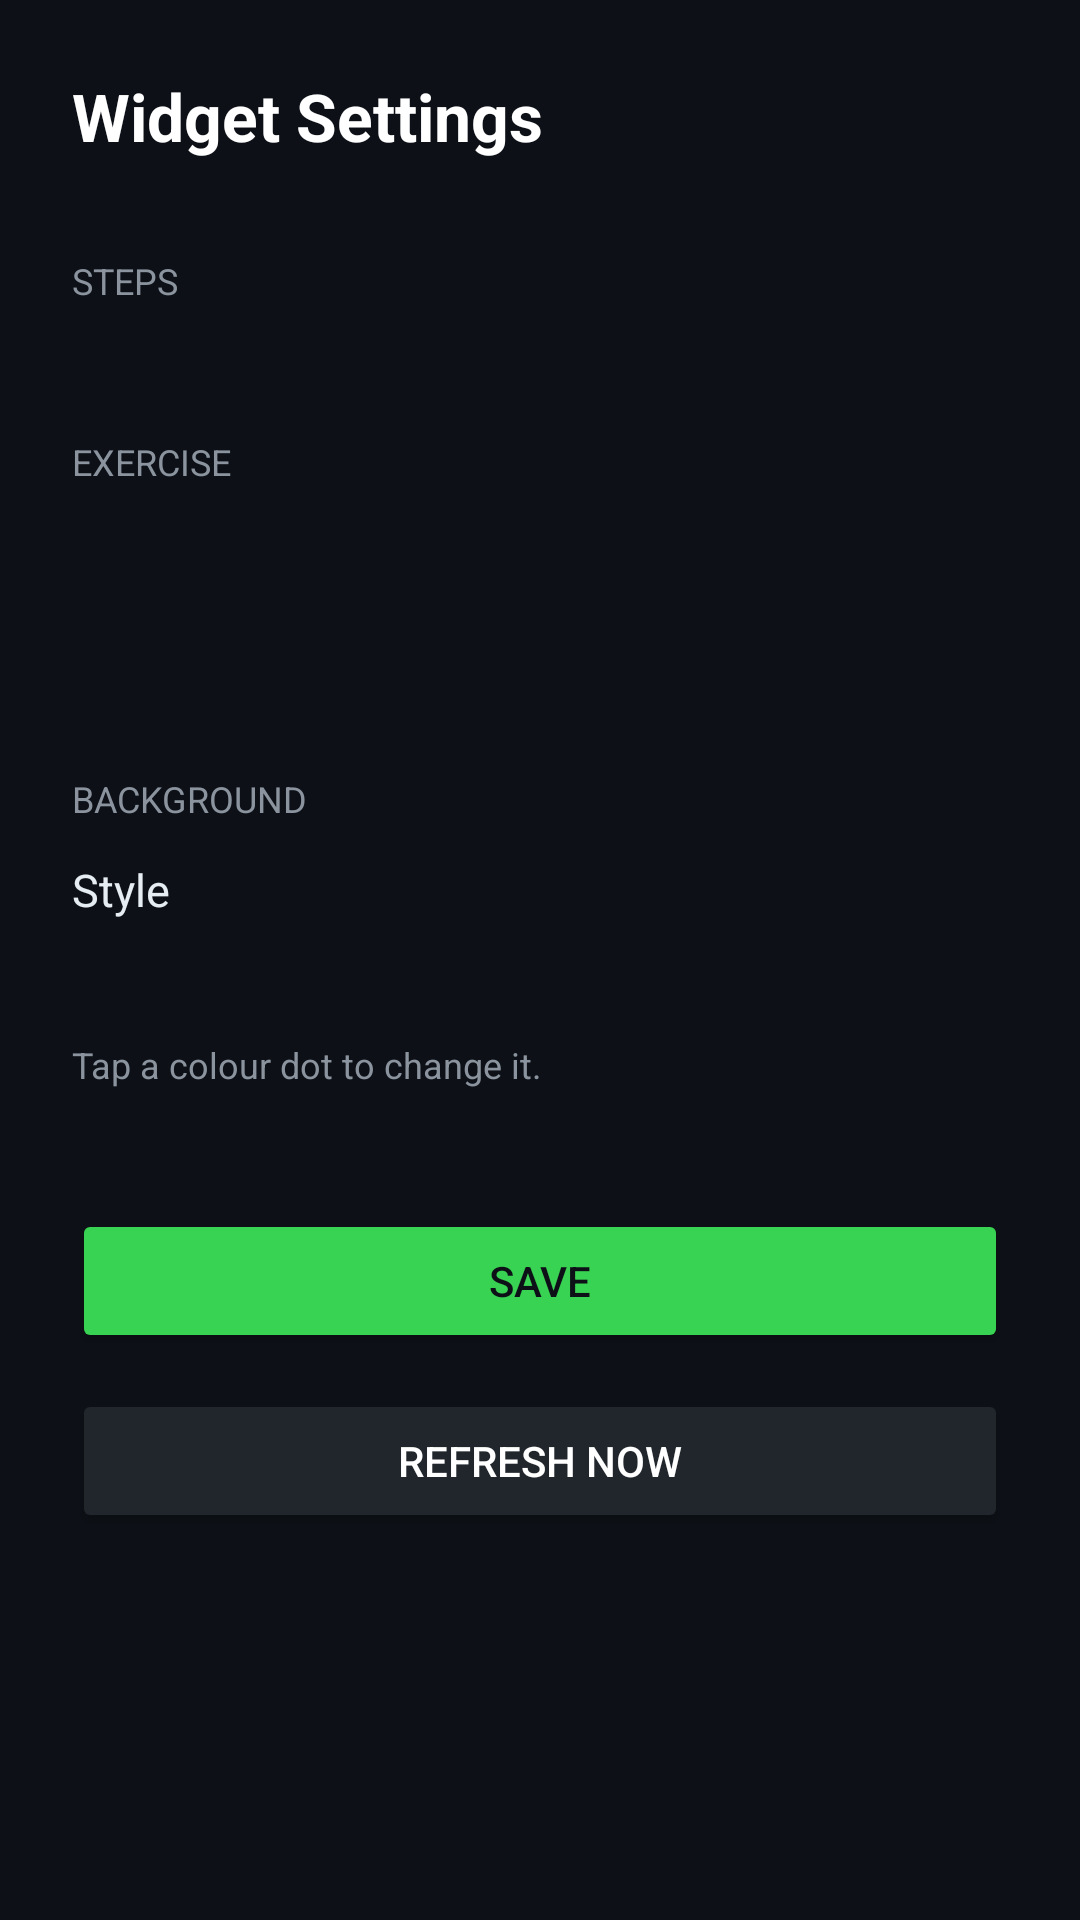

This screen was rendered from an Android layout file. Write that file and the resources it references.
<!-- AndroidManifest.xml: fallback theme Theme.MaterialComponents.DayNight.NoActionBar -->
<!-- res/layout/activity_config.xml -->
<?xml version="1.0" encoding="utf-8"?>
<ScrollView xmlns:android="http://schemas.android.com/apk/res/android"
    android:layout_width="match_parent"
    android:layout_height="match_parent"
    android:background="#0D1117"
    android:fillViewport="true">

    <LinearLayout
        android:layout_width="match_parent"
        android:layout_height="wrap_content"
        android:orientation="vertical"
        android:padding="24dp">

        <TextView
            android:layout_width="wrap_content"
            android:layout_height="wrap_content"
            android:text="Widget Settings"
            android:textColor="#FFFFFF"
            android:textSize="22sp"
            android:textStyle="bold"
            android:layout_marginBottom="32dp" />

        
        <TextView
            android:layout_width="wrap_content"
            android:layout_height="wrap_content"
            android:text="STEPS"
            android:textColor="#8B949E"
            android:textSize="12sp"
            android:layout_marginBottom="12dp" />

        
        <LinearLayout
            android:id="@+id/steps_container"
            android:layout_width="match_parent"
            android:layout_height="wrap_content"
            android:orientation="vertical"
            android:layout_marginBottom="32dp" />

        
        <TextView
            android:layout_width="wrap_content"
            android:layout_height="wrap_content"
            android:text="EXERCISE"
            android:textColor="#8B949E"
            android:textSize="12sp"
            android:layout_marginBottom="12dp" />

        <ProgressBar
            android:id="@+id/exercise_loading"
            android:layout_width="wrap_content"
            android:layout_height="wrap_content"
            android:layout_marginBottom="12dp" />

        
        <LinearLayout
            android:id="@+id/exercise_container"
            android:layout_width="match_parent"
            android:layout_height="wrap_content"
            android:orientation="vertical" />

        <TextView
            android:id="@+id/no_exercise_label"
            android:layout_width="wrap_content"
            android:layout_height="wrap_content"
            android:text="No exercise sessions found in the last 26 weeks."
            android:textColor="#8B949E"
            android:textSize="14sp"
            android:visibility="gone"
            android:layout_marginBottom="16dp" />

        
        <TextView
            android:layout_width="wrap_content"
            android:layout_height="wrap_content"
            android:text="BACKGROUND"
            android:textColor="#8B949E"
            android:textSize="12sp"
            android:layout_marginTop="24dp"
            android:layout_marginBottom="12dp" />

        <LinearLayout
            android:id="@+id/background_row"
            android:layout_width="match_parent"
            android:layout_height="wrap_content"
            android:orientation="horizontal"
            android:gravity="center_vertical"
            android:layout_marginBottom="32dp">

            <TextView
                android:layout_width="0dp"
                android:layout_height="wrap_content"
                android:layout_weight="1"
                android:text="Style"
                android:textColor="#E6EDF3"
                android:textSize="15sp" />

            <TextView
                android:id="@+id/background_value"
                android:layout_width="wrap_content"
                android:layout_height="wrap_content"
                android:textColor="#58A6FF"
                android:textSize="15sp"
                android:paddingStart="8dp"
                android:paddingEnd="8dp" />

        </LinearLayout>

        
        <TextView
            android:layout_width="wrap_content"
            android:layout_height="wrap_content"
            android:text="Tap a colour dot to change it."
            android:textColor="#8B949E"
            android:textSize="12sp"
            android:layout_marginTop="8dp"
            android:layout_marginBottom="40dp" />

        <TextView
            android:id="@+id/history_permission_warning"
            android:layout_width="match_parent"
            android:layout_height="wrap_content"
            android:text="⚠ History access not granted — only the last 30 days are visible. Tap to open Health Connect permissions."
            android:textColor="#E3B341"
            android:textSize="13sp"
            android:lineSpacingMultiplier="1.3"
            android:layout_marginBottom="24dp"
            android:visibility="gone" />

        <Button
            android:id="@+id/save_button"
            android:layout_width="match_parent"
            android:layout_height="48dp"
            android:text="Save"
            android:textColor="#0D1117"
            android:backgroundTint="#39D353"
            android:layout_marginBottom="12dp" />

        <Button
            android:id="@+id/refresh_button"
            android:layout_width="match_parent"
            android:layout_height="48dp"
            android:text="Refresh Now"
            android:textColor="#FFFFFF"
            android:backgroundTint="#21262D" />

    </LinearLayout>
</ScrollView>
<!-- resources referenced by this layout -->
<resources>

</resources>
